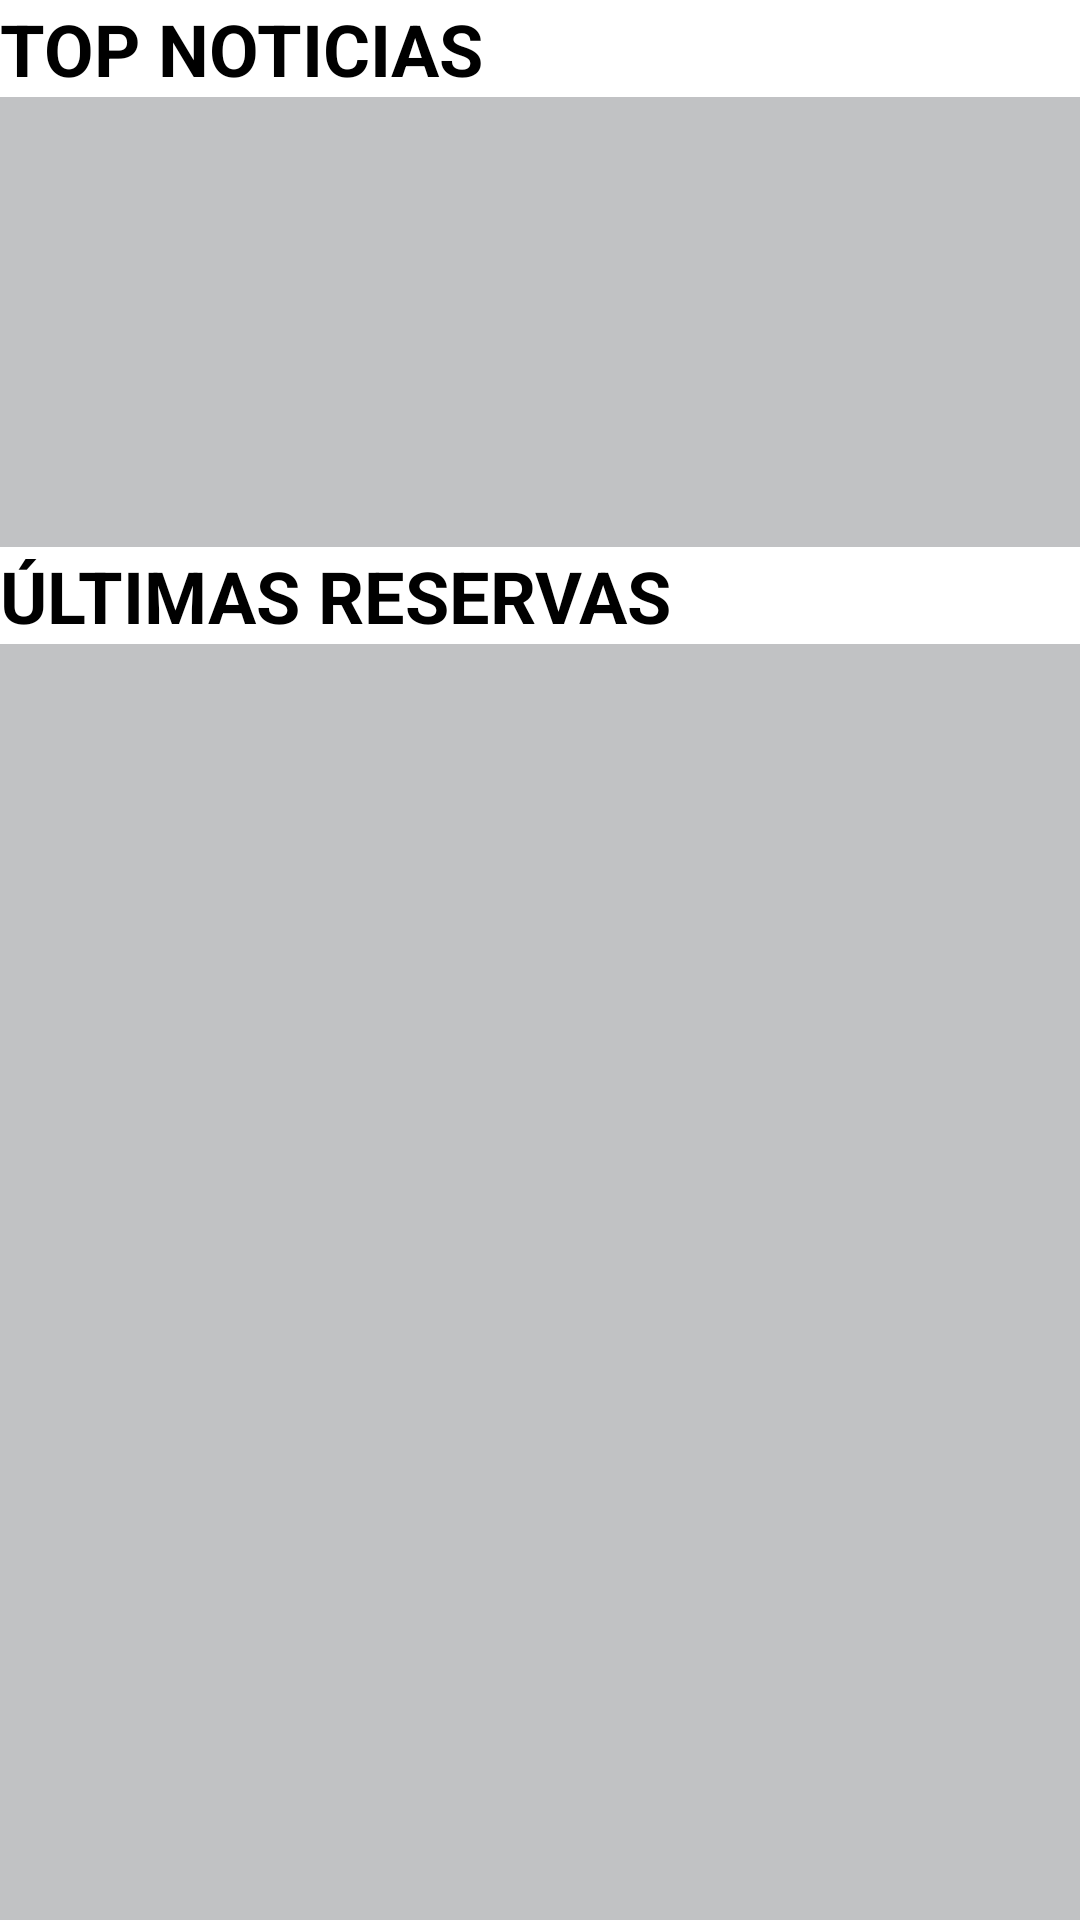

Layout XML and referenced resources for this Android screen:
<!-- AndroidManifest.xml: application theme AppTheme -->
<!-- res/layout/fragment_fragment_dashboard.xml -->
<?xml version="1.0" encoding="utf-8"?>
<android.support.constraint.ConstraintLayout xmlns:android="http://schemas.android.com/apk/res/android"
    xmlns:app="http://schemas.android.com/apk/res-auto"
    xmlns:tools="http://schemas.android.com/tools"
    android:layout_width="match_parent"
    android:layout_height="match_parent"
    android:background="@color/colorPlomo"
    tools:context=".FragmentDashboard">

    <LinearLayout
        android:layout_width="match_parent"
        android:layout_height="match_parent"
        android:orientation="vertical">
        <TextView
            android:layout_width="match_parent"
            android:layout_height="wrap_content"
            android:background="@color/colorBlanco"
            android:textColor="@color/colorNegro"
            android:textStyle="bold"
            android:textSize="24dp"
            android:text="@string/valtvNoticias"/>
        <android.support.v7.widget.RecyclerView
            android:id="@+id/rvDatos"
            android:layout_width="match_parent"
            android:layout_height="150dp"
            android:orientation="horizontal"></android.support.v7.widget.RecyclerView>

        <TextView
            android:layout_width="match_parent"
            android:layout_height="wrap_content"
            android:background="@color/colorBlanco"
            android:textColor="@color/colorNegro"
            android:textStyle="bold"
            android:textSize="24dp"
            android:text="@string/valtvReserva"/>

        <android.support.v7.widget.RecyclerView
            android:id="@+id/rvDatosReservas"
            android:layout_width="match_parent"
            android:layout_height="match_parent"
            android:scrollbars="vertical"></android.support.v7.widget.RecyclerView>

    </LinearLayout>



</android.support.constraint.ConstraintLayout>
<!-- resources referenced by this layout -->
<resources>
  <color name="colorBlanco">#ffffff</color>
  <color name="colorNegro">#000000</color>
  <color name="colorPlomo">#c1c2c4</color>
  <string name="valtvNoticias">TOP NOTICIAS</string>
  <string name="valtvReserva">ÚLTIMAS RESERVAS</string>
  <style name="AppTheme" parent="Theme.AppCompat.Light.NoActionBar">
          
          <item name="colorPrimary">@color/colorPrimary</item>
          <item name="colorPrimaryDark">@color/colorPrimaryDark</item>
          <item name="colorAccent">@color/colorAccent</item>
          <item name="colorControlActivated">@color/colorBlanco</item>
      </style>
  <color name="colorPrimary">#3F51B5</color>
  <color name="colorPrimaryDark">#303F9F</color>
  <color name="colorAccent">#FF4081</color>
</resources>
